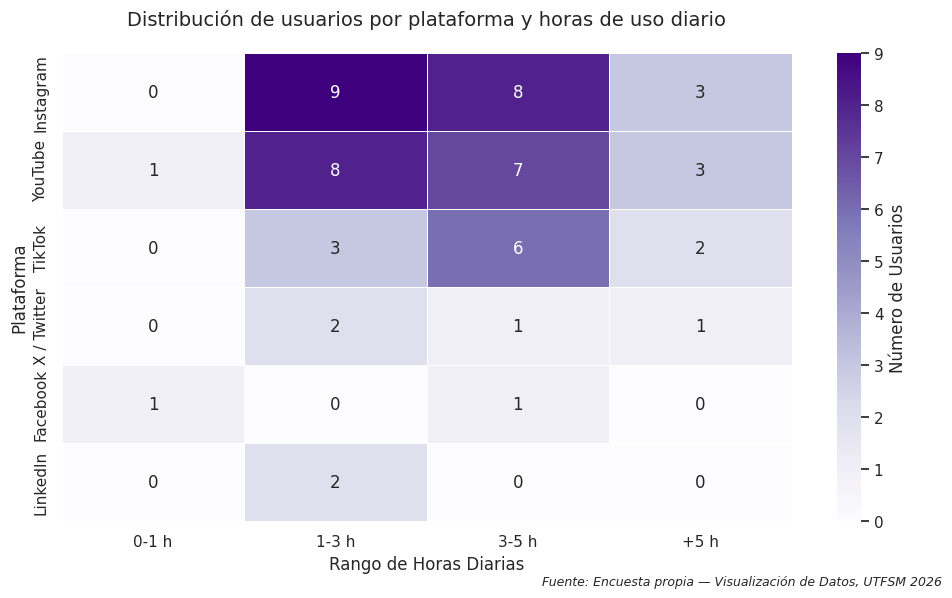

Source code (Python):
import pandas as pd
import seaborn as sns
import matplotlib.pyplot as plt

# 1. Preparación de los datos
# Creamos un diccionario con los datos de la encuesta
data = {
    'Plataforma': ['Instagram', 'YouTube', 'TikTok', 'X / Twitter', 'Facebook', 'LinkedIn'],
    '0-1 h': [0, 1, 0, 0, 1, 0],
    '1-3 h': [9, 8, 3, 2, 0, 2],
    '3-5 h': [8, 7, 6, 1, 1, 0],
    '+5 h': [3, 3, 2, 1, 0, 0]
}

# Convertir a DataFrame de Pandas y establecer la Plataforma como índice
df = pd.DataFrame(data)
df.set_index('Plataforma', inplace=True)

# 2. Configuración estética del gráfico
plt.figure(figsize=(10, 6))
sns.set_theme(style="white")

# 3. Creación del Heatmap
# annot=True muestra los números, fmt="d" asegura que sean enteros
# cmap="Purples" aplica la paleta de tonos morados
heatmap = sns.heatmap(df, 
                      annot=True, 
                      fmt="d", 
                      cmap="Purples", 
                      cbar_kws={'label': 'Número de Usuarios'},
                      linewidths=.5)

# 4. Personalización de etiquetas y títulos
plt.title("Distribución de usuarios por plataforma y horas de uso diario", fontsize=14, pad=20)
plt.xlabel("Rango de Horas Diarias", fontsize=12)
plt.ylabel("Plataforma", fontsize=12)

# Añadir la fuente de datos al pie del gráfico (alineado a la derecha)
plt.figtext(0.95, 0.01, "Fuente: Encuesta propia — Visualización de Datos, UTFSM 2026", 
            ha="right", fontsize=9, style='italic')

# Ajustar el diseño para evitar recortes en los bordes
plt.tight_layout()

# 5. Guardar la imagen en alta resolución
plt.savefig('heatmap_redes_sociales.png', dpi=150)

# Mostrar el gráfico
plt.show()
